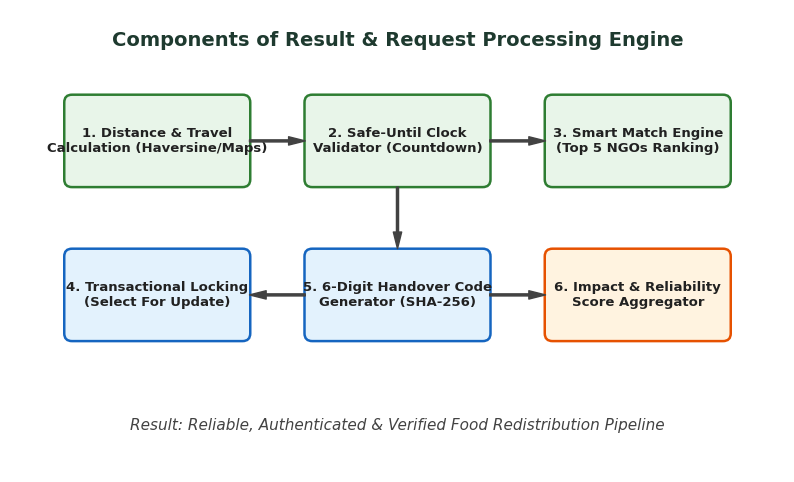
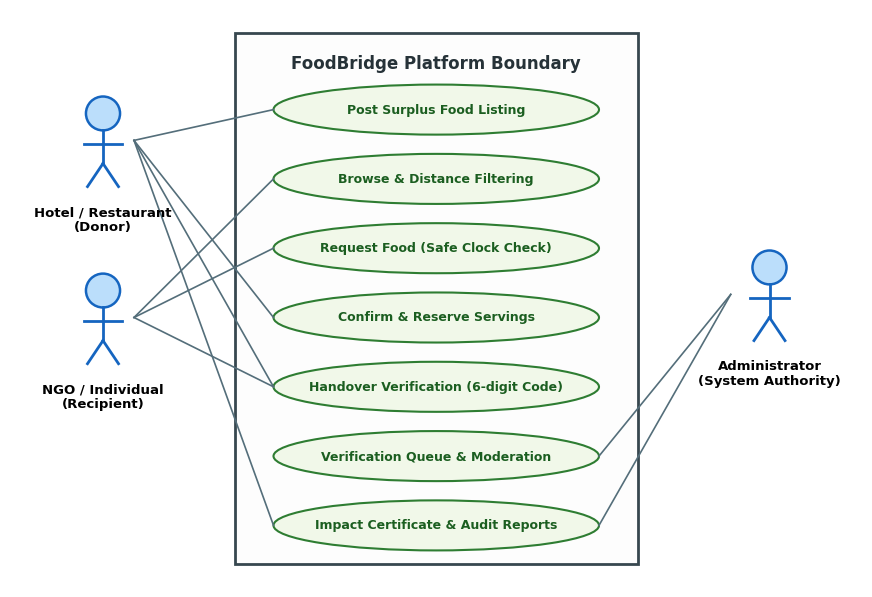
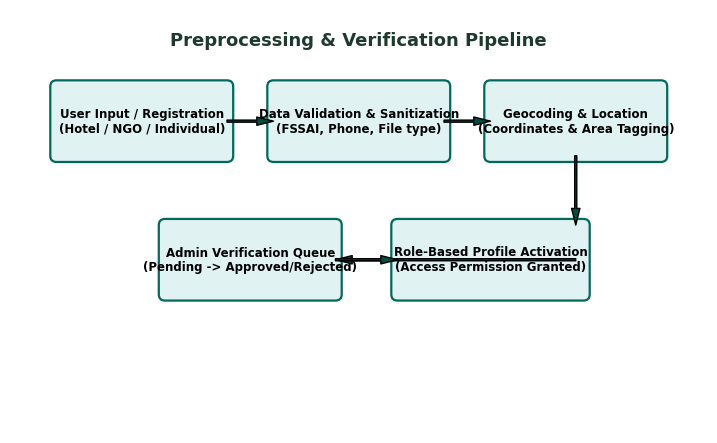
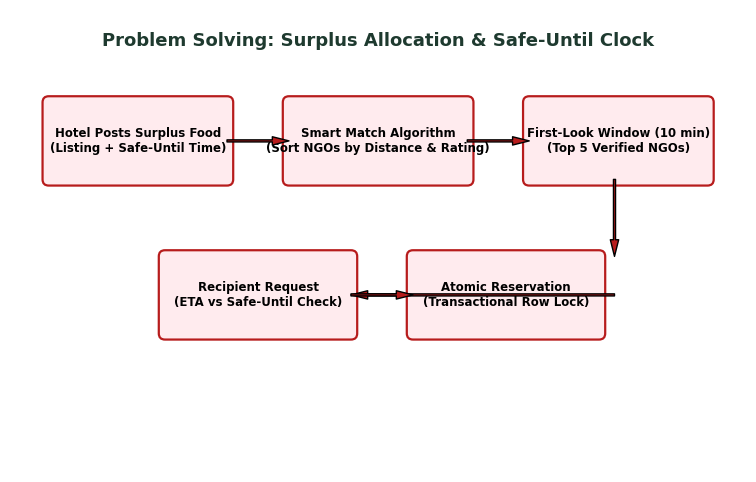
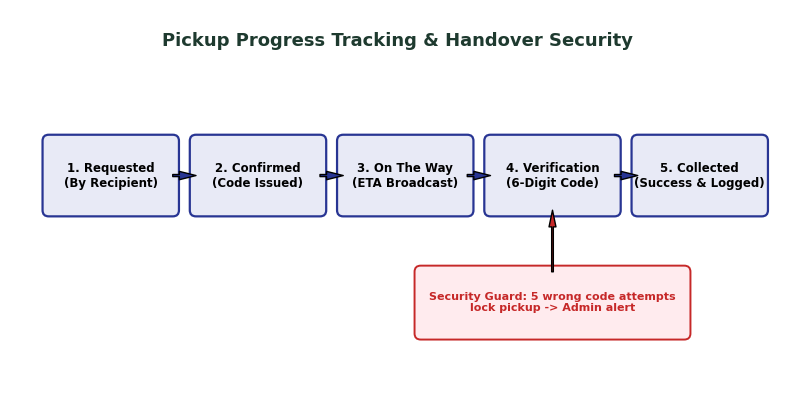
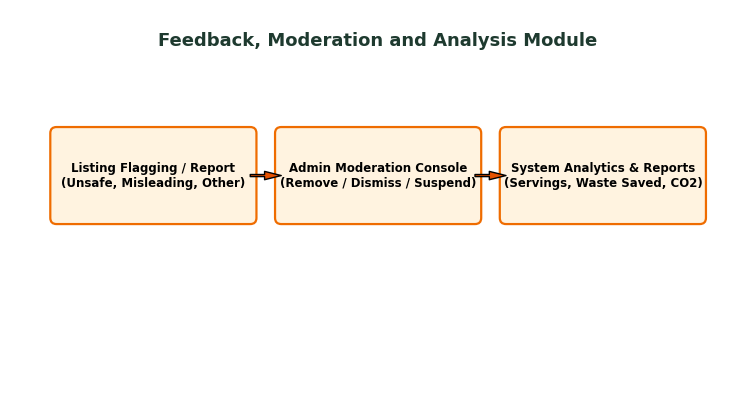
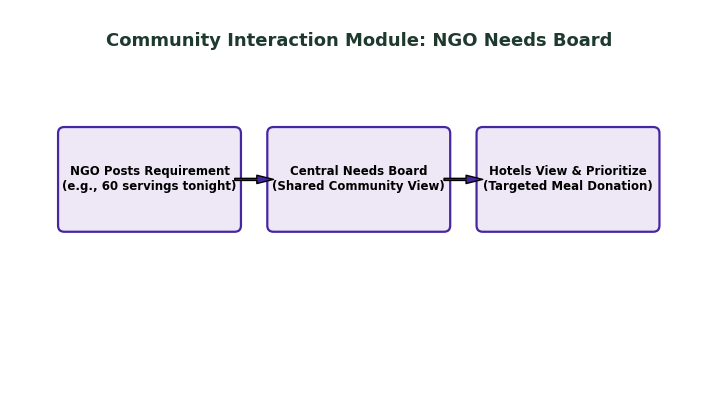
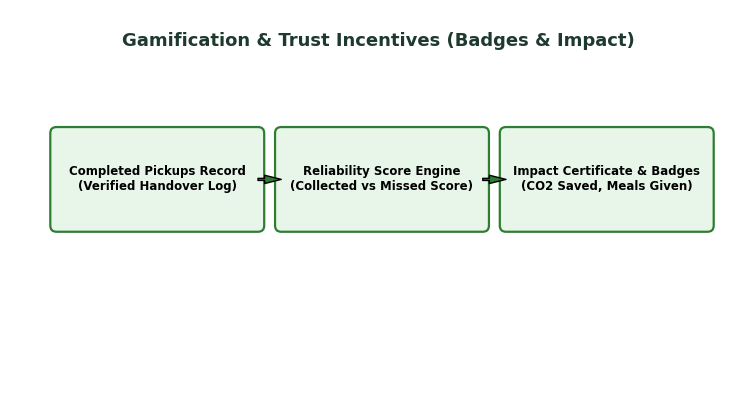
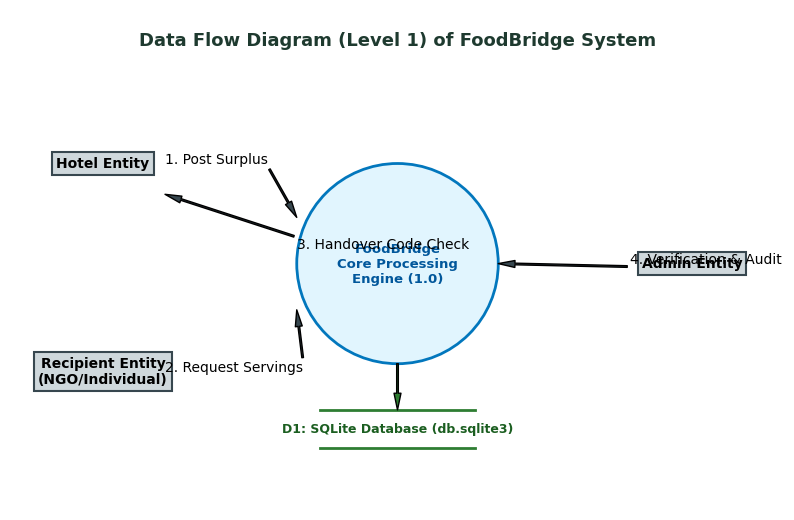
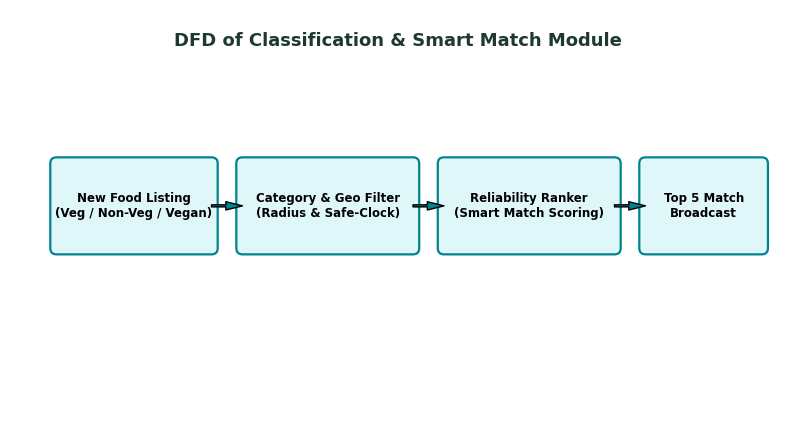

The script that saved these images, in order:
import os
import matplotlib
matplotlib.use('Agg')
import matplotlib.pyplot as plt
import matplotlib.patches as patches

OUTPUT_DIR = "foodbridge-5/report_figures"
os.makedirs(OUTPUT_DIR, exist_ok=True)

plt.rcParams['font.sans-serif'] = 'DejaVu Sans'

def save_fig(fig, filename):
    filepath = os.path.join(OUTPUT_DIR, filename)
    fig.savefig(filepath, dpi=300, bbox_inches='tight')
    plt.close(fig)
    print(f"Saved {filepath}")

# -------------------------------------------------------------
# Figure 3.2: Components of Result Processing (Smart Match & Safe-Until Processing)
# -------------------------------------------------------------
fig, ax = plt.subplots(figsize=(10, 6))
ax.set_xlim(0, 10)
ax.set_ylim(0, 6)
ax.axis('off')

# Title
ax.text(5, 5.6, "Components of Result & Request Processing Engine", ha='center', va='center', fontsize=14, fontweight='bold', color='#1e3a2f')

# Main blocks
boxes = [
    (0.8, 3.8, 2.2, 1.0, "#e8f5e9", "#2e7d32", "1. Distance & Travel\nCalculation (Haversine/Maps)"),
    (3.9, 3.8, 2.2, 1.0, "#e8f5e9", "#2e7d32", "2. Safe-Until Clock\nValidator (Countdown)"),
    (7.0, 3.8, 2.2, 1.0, "#e8f5e9", "#2e7d32", "3. Smart Match Engine\n(Top 5 NGOs Ranking)"),
    (0.8, 1.8, 2.2, 1.0, "#e3f2fd", "#1565c0", "4. Transactional Locking\n(Select For Update)"),
    (3.9, 1.8, 2.2, 1.0, "#e3f2fd", "#1565c0", "5. 6-Digit Handover Code\nGenerator (SHA-256)"),
    (7.0, 1.8, 2.2, 1.0, "#fff3e0", "#e65100", "6. Impact & Reliability\nScore Aggregator")
]

for x, y, w, h, bg, border, text in boxes:
    rect = patches.FancyBboxPatch((x, y), w, h, boxstyle="round,pad=0.1", ec=border, fc=bg, lw=1.8)
    ax.add_patch(rect)
    ax.text(x + w/2, y + h/2, text, ha='center', va='center', fontsize=9.5, fontweight='bold', color='#212121')

# Arrows connecting
arrow_style = dict(facecolor='#424242', edgecolor='#424242', width=1.5, headwidth=6, shrink=0.1)
ax.annotate('', xy=(3.9, 4.3), xytext=(3.0, 4.3), arrowprops=arrow_style)
ax.annotate('', xy=(7.0, 4.3), xytext=(6.1, 4.3), arrowprops=arrow_style)
ax.annotate('', xy=(5.0, 2.8), xytext=(5.0, 3.8), arrowprops=arrow_style)
ax.annotate('', xy=(3.0, 2.3), xytext=(3.9, 2.3), arrowprops=arrow_style)
ax.annotate('', xy=(7.0, 2.3), xytext=(6.1, 2.3), arrowprops=arrow_style)

# Bottom summary label
ax.text(5, 0.6, "Result: Reliable, Authenticated & Verified Food Redistribution Pipeline", ha='center', va='center', fontsize=11, fontstyle='italic', color='#424242')

save_fig(fig, "fig_3_2_result_processing_components.png")


# -------------------------------------------------------------
# Figure 3.3: Use Case Diagram of FoodBridge
# -------------------------------------------------------------
fig, ax = plt.subplots(figsize=(11, 7.5))
ax.set_xlim(0, 11)
ax.set_ylim(0, 7.5)
ax.axis('off')

# Boundary box
sys_box = patches.FancyBboxPatch((3.0, 0.4), 5.0, 6.7, boxstyle="square,pad=0.1", ec="#37474f", fc="#fdfdfd", lw=2)
ax.add_patch(sys_box)
ax.text(5.5, 6.8, "FoodBridge Platform Boundary", ha='center', va='center', fontsize=12, fontweight='bold', color='#263238')

# Actors
actors = [
    (1.2, 5.8, "Hotel / Restaurant\n(Donor)"),
    (1.2, 3.5, "NGO / Individual\n(Recipient)"),
    (9.8, 3.8, "Administrator\n(System Authority)")
]

for x, y, name in actors:
    # simple stick figure representation
    circle = patches.Circle((x, y + 0.35), 0.22, ec='#1565c0', fc='#bbdefb', lw=1.8)
    ax.add_patch(circle)
    ax.plot([x, x], [y + 0.13, y - 0.3], color='#1565c0', lw=2)
    ax.plot([x - 0.25, x + 0.25], [y - 0.05, y - 0.05], color='#1565c0', lw=2)
    ax.plot([x, x - 0.2], [y - 0.3, y - 0.6], color='#1565c0', lw=2)
    ax.plot([x, x + 0.2], [y - 0.3, y - 0.6], color='#1565c0', lw=2)
    ax.text(x, y - 0.85, name, ha='center', va='top', fontsize=9.5, fontweight='bold')

# Use case ovals
use_cases = [
    (5.5, 6.2, "Post Surplus Food Listing"),
    (5.5, 5.3, "Browse & Distance Filtering"),
    (5.5, 4.4, "Request Food (Safe Clock Check)"),
    (5.5, 3.5, "Confirm & Reserve Servings"),
    (5.5, 2.6, "Handover Verification (6-digit Code)"),
    (5.5, 1.7, "Verification Queue & Moderation"),
    (5.5, 0.8, "Impact Certificate & Audit Reports")
]

for cx, cy, text in use_cases:
    ellipse = patches.Ellipse((cx, cy), 4.2, 0.65, ec='#2e7d32', fc='#f1f8e9', lw=1.5)
    ax.add_patch(ellipse)
    ax.text(cx, cy, text, ha='center', va='center', fontsize=9, fontweight='bold', color='#1b5e20')

# Connections from Hotel
for cy in [6.2, 3.5, 2.6, 0.8]:
    ax.plot([1.6, 3.4], [5.8, cy], color='#546e7a', lw=1.2, linestyle='-')

# Connections from Recipient
for cy in [5.3, 4.4, 2.6]:
    ax.plot([1.6, 3.4], [3.5, cy], color='#546e7a', lw=1.2, linestyle='-')

# Connections from Admin
for cy in [1.7, 0.8]:
    ax.plot([9.3, 7.6], [3.8, cy], color='#546e7a', lw=1.2, linestyle='-')

save_fig(fig, "fig_3_3_use_case_diagram.png")


# -------------------------------------------------------------
# Figure 3.4: Preprocessing Module (Data Validation, Sanitization, Geocoding)
# -------------------------------------------------------------
fig, ax = plt.subplots(figsize=(9, 5.5))
ax.set_xlim(0, 9)
ax.set_ylim(0, 5.5)
ax.axis('off')

ax.text(4.5, 5.1, "Preprocessing & Verification Pipeline", ha='center', va='center', fontsize=13, fontweight='bold', color='#1e3a2f')

steps_pre = [
    (0.6, 3.6, 2.2, 0.9, "User Input / Registration\n(Hotel / NGO / Individual)"),
    (3.4, 3.6, 2.2, 0.9, "Data Validation & Sanitization\n(FSSAI, Phone, File type)"),
    (6.2, 3.6, 2.2, 0.9, "Geocoding & Location\n(Coordinates & Area Tagging)"),
    (2.0, 1.8, 2.2, 0.9, "Admin Verification Queue\n(Pending -> Approved/Rejected)"),
    (5.0, 1.8, 2.4, 0.9, "Role-Based Profile Activation\n(Access Permission Granted)")
]

for x, y, w, h, text in steps_pre:
    rect = patches.FancyBboxPatch((x, y), w, h, boxstyle="round,pad=0.08", ec="#00695c", fc="#e0f2f1", lw=1.6)
    ax.add_patch(rect)
    ax.text(x + w/2, y + h/2, text, ha='center', va='center', fontsize=8.5, fontweight='bold')

ax.annotate('', xy=(3.4, 4.05), xytext=(2.8, 4.05), arrowprops=dict(facecolor='#004d40', width=1.5, headwidth=6))
ax.annotate('', xy=(6.2, 4.05), xytext=(5.6, 4.05), arrowprops=dict(facecolor='#004d40', width=1.5, headwidth=6))
ax.annotate('', xy=(7.3, 2.7), xytext=(7.3, 3.6), arrowprops=dict(facecolor='#004d40', width=1.5, headwidth=6))
ax.annotate('', xy=(4.2, 2.25), xytext=(7.3, 2.25), arrowprops=dict(facecolor='#004d40', width=1.5, headwidth=6))
ax.annotate('', xy=(5.0, 2.25), xytext=(4.2, 2.25), arrowprops=dict(facecolor='#004d40', width=1.5, headwidth=6))

save_fig(fig, "fig_3_4_preprocessing_module.png")


# -------------------------------------------------------------
# Figure 3.5: Problem Solving Module (Safe-Until Clock & Smart Match Allocation)
# -------------------------------------------------------------
fig, ax = plt.subplots(figsize=(9.5, 6))
ax.set_xlim(0, 9.5)
ax.set_ylim(0, 6)
ax.axis('off')

ax.text(4.75, 5.6, "Problem Solving: Surplus Allocation & Safe-Until Clock", ha='center', va='center', fontsize=13, fontweight='bold', color='#1e3a2f')

nodes = [
    (0.5, 3.8, 2.3, 1.0, "Hotel Posts Surplus Food\n(Listing + Safe-Until Time)"),
    (3.6, 3.8, 2.3, 1.0, "Smart Match Algorithm\n(Sort NGOs by Distance & Rating)"),
    (6.7, 3.8, 2.3, 1.0, "First-Look Window (10 min)\n(Top 5 Verified NGOs)"),
    (2.0, 1.8, 2.4, 1.0, "Recipient Request\n(ETA vs Safe-Until Check)"),
    (5.2, 1.8, 2.4, 1.0, "Atomic Reservation\n(Transactional Row Lock)")
]

for x, y, w, h, text in nodes:
    rect = patches.FancyBboxPatch((x, y), w, h, boxstyle="round,pad=0.08", ec="#b71c1c", fc="#ffebee", lw=1.6)
    ax.add_patch(rect)
    ax.text(x + w/2, y + h/2, text, ha='center', va='center', fontsize=8.5, fontweight='bold')

ax.annotate('', xy=(3.6, 4.3), xytext=(2.8, 4.3), arrowprops=dict(facecolor='#b71c1c', width=1.5, headwidth=6))
ax.annotate('', xy=(6.7, 4.3), xytext=(5.9, 4.3), arrowprops=dict(facecolor='#b71c1c', width=1.5, headwidth=6))
ax.annotate('', xy=(7.8, 2.8), xytext=(7.8, 3.8), arrowprops=dict(facecolor='#b71c1c', width=1.5, headwidth=6))
ax.annotate('', xy=(4.4, 2.3), xytext=(7.8, 2.3), arrowprops=dict(facecolor='#b71c1c', width=1.5, headwidth=6))
ax.annotate('', xy=(5.2, 2.3), xytext=(4.4, 2.3), arrowprops=dict(facecolor='#b71c1c', width=1.5, headwidth=6))

save_fig(fig, "fig_3_5_problem_solving_module.png")


# -------------------------------------------------------------
# Figure 3.6: Progress Tracking Module (Handover Lifecycle & Security)
# -------------------------------------------------------------
fig, ax = plt.subplots(figsize=(10, 5))
ax.set_xlim(0, 10)
ax.set_ylim(0, 5)
ax.axis('off')

ax.text(5, 4.6, "Pickup Progress Tracking & Handover Security", ha='center', va='center', fontsize=13, fontweight='bold', color='#1e3a2f')

stages = [
    (0.5, 2.4, 1.6, 0.9, "1. Requested\n(By Recipient)"),
    (2.4, 2.4, 1.6, 0.9, "2. Confirmed\n(Code Issued)"),
    (4.3, 2.4, 1.6, 0.9, "3. On The Way\n(ETA Broadcast)"),
    (6.2, 2.4, 1.6, 0.9, "4. Verification\n(6-Digit Code)"),
    (8.1, 2.4, 1.6, 0.9, "5. Collected\n(Success & Logged)")
]

for x, y, w, h, text in stages:
    rect = patches.FancyBboxPatch((x, y), w, h, boxstyle="round,pad=0.08", ec="#283593", fc="#e8eaf6", lw=1.6)
    ax.add_patch(rect)
    ax.text(x + w/2, y + h/2, text, ha='center', va='center', fontsize=8.5, fontweight='bold')

for i in range(len(stages) - 1):
    x1 = stages[i][0] + stages[i][2]
    x2 = stages[i+1][0]
    ax.annotate('', xy=(x2, 2.85), xytext=(x1, 2.85), arrowprops=dict(facecolor='#283593', width=1.5, headwidth=6))

# Sub-note on lockout
rect_note = patches.FancyBboxPatch((5.3, 0.8), 3.4, 0.8, boxstyle="round,pad=0.08", ec="#c62828", fc="#ffebee", lw=1.4)
ax.add_patch(rect_note)
ax.text(7.0, 1.2, "Security Guard: 5 wrong code attempts\nlock pickup -> Admin alert", ha='center', va='center', fontsize=8, color='#c62828', fontweight='bold')
ax.annotate('', xy=(7.0, 2.4), xytext=(7.0, 1.6), arrowprops=dict(facecolor='#c62828', width=1.2, headwidth=5))

save_fig(fig, "fig_3_6_progress_tracking_module.png")


# -------------------------------------------------------------
# Figure 3.7: Feedback and Analysis Module (Reports & Moderation)
# -------------------------------------------------------------
fig, ax = plt.subplots(figsize=(9.5, 5))
ax.set_xlim(0, 9.5)
ax.set_ylim(0, 5)
ax.axis('off')

ax.text(4.75, 4.6, "Feedback, Moderation and Analysis Module", ha='center', va='center', fontsize=13, fontweight='bold', color='#1e3a2f')

boxes_fb = [
    (0.6, 2.3, 2.5, 1.1, "Listing Flagging / Report\n(Unsafe, Misleading, Other)"),
    (3.5, 2.3, 2.5, 1.1, "Admin Moderation Console\n(Remove / Dismiss / Suspend)"),
    (6.4, 2.3, 2.5, 1.1, "System Analytics & Reports\n(Servings, Waste Saved, CO2)")
]

for x, y, w, h, text in boxes_fb:
    rect = patches.FancyBboxPatch((x, y), w, h, boxstyle="round,pad=0.08", ec="#ef6c00", fc="#fff3e0", lw=1.6)
    ax.add_patch(rect)
    ax.text(x + w/2, y + h/2, text, ha='center', va='center', fontsize=8.5, fontweight='bold')

ax.annotate('', xy=(3.5, 2.85), xytext=(3.1, 2.85), arrowprops=dict(facecolor='#e65100', width=1.5, headwidth=6))
ax.annotate('', xy=(6.4, 2.85), xytext=(6.0, 2.85), arrowprops=dict(facecolor='#e65100', width=1.5, headwidth=6))

save_fig(fig, "fig_3_7_feedback_and_analysis_module.png")


# -------------------------------------------------------------
# Figure 3.8: Community Interaction Module (NGO Needs Board)
# -------------------------------------------------------------
fig, ax = plt.subplots(figsize=(9, 5))
ax.set_xlim(0, 9)
ax.set_ylim(0, 5)
ax.axis('off')

ax.text(4.5, 4.6, "Community Interaction Module: NGO Needs Board", ha='center', va='center', fontsize=13, fontweight='bold', color='#1e3a2f')

boxes_com = [
    (0.7, 2.2, 2.2, 1.2, "NGO Posts Requirement\n(e.g., 60 servings tonight)"),
    (3.4, 2.2, 2.2, 1.2, "Central Needs Board\n(Shared Community View)"),
    (6.1, 2.2, 2.2, 1.2, "Hotels View & Prioritize\n(Targeted Meal Donation)")
]

for x, y, w, h, text in boxes_com:
    rect = patches.FancyBboxPatch((x, y), w, h, boxstyle="round,pad=0.08", ec="#4527a0", fc="#ede7f6", lw=1.6)
    ax.add_patch(rect)
    ax.text(x + w/2, y + h/2, text, ha='center', va='center', fontsize=8.5, fontweight='bold')

ax.annotate('', xy=(3.4, 2.8), xytext=(2.9, 2.8), arrowprops=dict(facecolor='#4527a0', width=1.5, headwidth=6))
ax.annotate('', xy=(6.1, 2.8), xytext=(5.6, 2.8), arrowprops=dict(facecolor='#4527a0', width=1.5, headwidth=6))

save_fig(fig, "fig_3_8_community_interaction_module.png")


# -------------------------------------------------------------
# Figure 3.9: Gamification Module (Impact Certificate & Reliability Score)
# -------------------------------------------------------------
fig, ax = plt.subplots(figsize=(9.5, 5))
ax.set_xlim(0, 9.5)
ax.set_ylim(0, 5)
ax.axis('off')

ax.text(4.75, 4.6, "Gamification & Trust Incentives (Badges & Impact)", ha='center', va='center', fontsize=13, fontweight='bold', color='#1e3a2f')

boxes_game = [
    (0.6, 2.2, 2.6, 1.2, "Completed Pickups Record\n(Verified Handover Log)"),
    (3.5, 2.2, 2.6, 1.2, "Reliability Score Engine\n(Collected vs Missed Score)"),
    (6.4, 2.2, 2.6, 1.2, "Impact Certificate & Badges\n(CO2 Saved, Meals Given)")
]

for x, y, w, h, text in boxes_game:
    rect = patches.FancyBboxPatch((x, y), w, h, boxstyle="round,pad=0.08", ec="#2e7d32", fc="#e8f5e9", lw=1.6)
    ax.add_patch(rect)
    ax.text(x + w/2, y + h/2, text, ha='center', va='center', fontsize=8.5, fontweight='bold')

ax.annotate('', xy=(3.5, 2.8), xytext=(3.2, 2.8), arrowprops=dict(facecolor='#2e7d32', width=1.5, headwidth=6))
ax.annotate('', xy=(6.4, 2.8), xytext=(6.1, 2.8), arrowprops=dict(facecolor='#2e7d32', width=1.5, headwidth=6))

save_fig(fig, "fig_3_9_gamification_module.png")


# -------------------------------------------------------------
# Figure 3.10: Data Flow Diagram (DFD Level 0/1)
# -------------------------------------------------------------
fig, ax = plt.subplots(figsize=(10, 6.5))
ax.set_xlim(0, 10)
ax.set_ylim(0, 6.5)
ax.axis('off')

ax.text(5, 6.1, "Data Flow Diagram (Level 1) of FoodBridge System", ha='center', va='center', fontsize=13, fontweight='bold', color='#1e3a2f')

# External entities
ax.text(1.2, 4.5, "Hotel Entity", ha='center', va='center', bbox=dict(boxstyle="square,pad=0.3", fc="#cfd8dc", ec="#37474f", lw=1.5), fontweight='bold')
ax.text(1.2, 1.8, "Recipient Entity\n(NGO/Individual)", ha='center', va='center', bbox=dict(boxstyle="square,pad=0.3", fc="#cfd8dc", ec="#37474f", lw=1.5), fontweight='bold')
ax.text(8.8, 3.2, "Admin Entity", ha='center', va='center', bbox=dict(boxstyle="square,pad=0.3", fc="#cfd8dc", ec="#37474f", lw=1.5), fontweight='bold')

# Core process circle
circle_proc = patches.Circle((5.0, 3.2), 1.3, ec='#0277bd', fc='#e1f5fe', lw=2)
ax.add_patch(circle_proc)
ax.text(5.0, 3.2, "FoodBridge\nCore Processing\nEngine (1.0)", ha='center', va='center', fontsize=9.5, fontweight='bold', color='#01579b')

# Arrows
ax.annotate('1. Post Surplus', xy=(3.7, 3.8), xytext=(2.0, 4.5), arrowprops=dict(facecolor='#37474f', width=1.2, headwidth=5))
ax.annotate('2. Request Servings', xy=(3.7, 2.6), xytext=(2.0, 1.8), arrowprops=dict(facecolor='#37474f', width=1.2, headwidth=5))
ax.annotate('3. Handover Code Check', xy=(2.0, 4.1), xytext=(3.7, 3.4), arrowprops=dict(facecolor='#37474f', width=1.2, headwidth=5))
ax.annotate('4. Verification & Audit', xy=(6.3, 3.2), xytext=(8.0, 3.2), arrowprops=dict(facecolor='#37474f', width=1.2, headwidth=5))

# Data store
ax.plot([4.0, 6.0], [0.8, 0.8], color='#2e7d32', lw=2)
ax.plot([4.0, 6.0], [1.3, 1.3], color='#2e7d32', lw=2)
ax.text(5.0, 1.05, "D1: SQLite Database (db.sqlite3)", ha='center', va='center', fontsize=9, fontweight='bold', color='#1b5e20')
ax.annotate('', xy=(5.0, 1.3), xytext=(5.0, 1.9), arrowprops=dict(facecolor='#2e7d32', width=1.2, headwidth=5))

save_fig(fig, "fig_3_10_data_flow_diagram.png")


# -------------------------------------------------------------
# Figure 3.11: Data Flow Diagram of Classification / Matching Module
# -------------------------------------------------------------
fig, ax = plt.subplots(figsize=(10, 5.5))
ax.set_xlim(0, 10)
ax.set_ylim(0, 5.5)
ax.axis('off')

ax.text(5, 5.1, "DFD of Classification & Smart Match Module", ha='center', va='center', fontsize=13, fontweight='bold', color='#1e3a2f')

dfd_steps = [
    (0.6, 2.4, 2.0, 1.1, "New Food Listing\n(Veg / Non-Veg / Vegan)"),
    (3.0, 2.4, 2.2, 1.1, "Category & Geo Filter\n(Radius & Safe-Clock)"),
    (5.6, 2.4, 2.2, 1.1, "Reliability Ranker\n(Smart Match Scoring)"),
    (8.2, 2.4, 1.5, 1.1, "Top 5 Match\nBroadcast")
]

for x, y, w, h, text in dfd_steps:
    rect = patches.FancyBboxPatch((x, y), w, h, boxstyle="round,pad=0.08", ec="#00838f", fc="#e0f7fa", lw=1.6)
    ax.add_patch(rect)
    ax.text(x + w/2, y + h/2, text, ha='center', va='center', fontsize=8.5, fontweight='bold')

for i in range(len(dfd_steps) - 1):
    x1 = dfd_steps[i][0] + dfd_steps[i][2]
    x2 = dfd_steps[i+1][0]
    ax.annotate('', xy=(x2, 2.95), xytext=(x1, 2.95), arrowprops=dict(facecolor='#00838f', width=1.5, headwidth=6))

save_fig(fig, "fig_3_11_dfd_classification_module.png")

print("All 10 diagrams successfully generated!")
